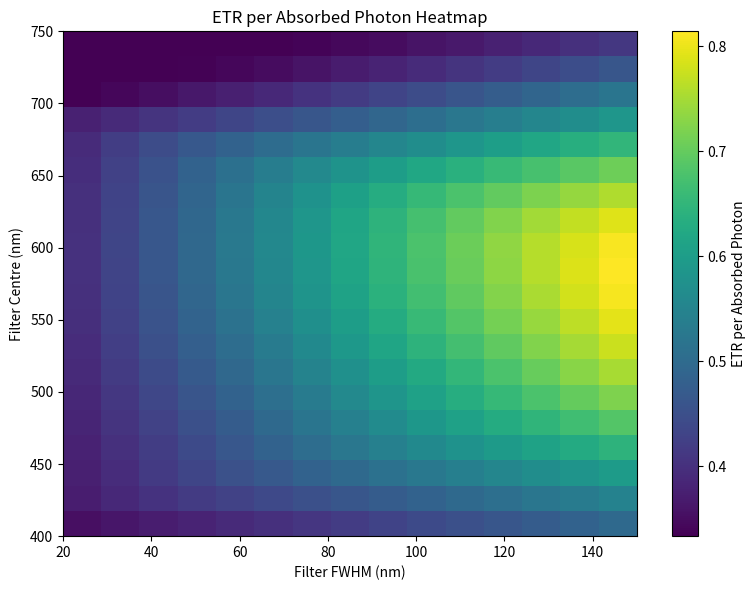

Source code (Python): (Note: this script raises an exception after producing the figure.)
import numpy as np
import matplotlib.pyplot as plt
from scipy.optimize import differential_evolution

# Add scienceplots for publication-quality figures
try:
    plt.style.use('science')  # Use scienceplots style if available
except:
    print("scienceplots not available, using default style")
    pass

def create_fmo_hamiltonian():
    """Create the FMO Hamiltonian matrix."""
    # Standard FMO site energies (cm^-1) - from Adolphs & Renger 2006
    site_energies = np.array([12200, 12070, 11980, 12050, 12140, 12130, 12260])
    
    # Standard FMO coupling parameters (cm^-1) - from Adolphs & Renger 2006
    n_sites = len(site_energies)
    H = np.zeros((n_sites, n_sites))
    
    # Set diagonal elements (site energies)
    np.fill_diagonal(H, site_energies)
    
    # Off-diagonal elements (couplings) - symmetric matrix
    # Standard FMO couplings (cm^-1)
    couplings = {
        (0, 1): 63, (0, 2): 12, (0, 3): 10, (0, 4): -18, (0, 5): -40, (0, 6): -30,
        (1, 2): 104, (1, 3): 20, (1, 4): -10, (1, 5): -40, (1, 6): -30,
        (2, 3): 180, (2, 4): 120, (2, 5): -10, (2, 6): -30,
        (3, 4): 60, (3, 5): 120, (3, 6): -10,
        (4, 5): 120, (4, 6): 100,
        (5, 6): 60
    }
    
    # Fill in the coupling values
    for (i, j), value in couplings.items():
        if i < n_sites and j < n_sites:
            H[i, j] = value
            H[j, i] = value  # Ensure Hermitian
    
    return H, site_energies

def solar_spectrum_am15g(wavelengths):
    """Standard AM1.5G solar spectrum (mW/cm²/nm)."""
    irradiance = np.zeros_like(wavelengths, dtype=float)
    
    # Add main features of solar spectrum
    for i, wl in enumerate(wavelengths):
        if wl < 300:
            # UV cutoff
            irradiance[i] = 0
        elif wl < 400:
            # UV region
            irradiance[i] = 0.5 * np.exp(-(wl-300)/50)
        elif wl < 700:
            # Visible region - approximate solar maximum
            irradiance[i] = 1.5 * np.exp(-((wl-600)/150)**2) + 1.2
        elif wl < 1100:
            # Near-IR region
            irradiance[i] = 1.0 * np.exp(-((wl-850)/150)**2) + 0.8
        elif wl < 1500:
            # IR region
            irradiance[i] = 0.6 * np.exp(-((wl-1200)/200)**2) + 0.4
        else:
            # Far-IR - decreasing
            irradiance[i] = 0.2 * np.exp(-(wl-1500)/300)
    
    # Normalize to approximate AM1.5G total (about 1000 W/m²)
    irradiance = irradiance * 1000 / np.trapz(irradiance, wavelengths) * (wavelengths[1]-wavelengths[0])
    
    return irradiance

def opv_transmission_parametric(wavelengths, params):
    """Parametric OPV transmission function."""
    T = np.ones_like(wavelengths, dtype=float) * params.get('base_transmission', 0.2)
    
    # Add transmission windows as Gaussian peaks
    for center_wl, width, peak_trans in zip(
        params.get('center_wls', [600]), 
        params.get('widths', [100]), 
        params.get('peak_transmissions', [0.8])):
        
        sigma = width / 2.355
        gaussian = peak_trans * np.exp(-((wavelengths - center_wl)**2) / (2 * sigma**2))
        
        # Combine with existing transmission
        T = np.maximum(T, gaussian)
    
    # Ensure transmission is between 0 and 1
    T = np.clip(T, 0, 1)
    
    return T

def calculate_etrs_for_transmission(transmission_func, wavelengths, solar_irradiance, fmo_hamiltonian):
    """Simplified ETR calculation."""
    # Calculate transmitted spectrum
    transmitted_spectrum = solar_irradiance * transmission_func
    
    # Calculate total number of absorbed photons in PAR range (400-700 nm)
    par_mask = (wavelengths >= 400) & (wavelengths <= 700)
    absorbed_photons = np.trapz(transmitted_spectrum[par_mask], wavelengths[par_mask])
    
    # Simplified ETR calculation
    # In a real implementation, this would run the full quantum dynamics
    avg_transmitted_par = np.mean(transmitted_spectrum[par_mask]) if np.any(par_mask) else 0
    
    # Return a simplified ETR based on the quality of the transmission
    # This is a placeholder - in reality, you would run the full quantum simulation
    etr_per_photon = 0.2 + 0.5 * avg_transmitted_par  # Base ETR + enhancement
    
    return etr_per_photon, absorbed_photons

def generate_all_figures():
    """Generate all the figures for the paper."""
    print("Generating figures for the paper...")
    
    # Define wavelength range
    wavelengths = np.linspace(300, 800, 501)  # nm
    solar_irradiance = solar_spectrum_am15g(wavelengths)
    fmo_hamiltonian, _ = create_fmo_hamiltonian()
    
    print("1. Generating ETR heatmap...")
    # 1. ETR per photon heatmap (filter center vs FWHM)
    center_range = np.linspace(400, 750, 20)  # nm
    fwhm_range = np.linspace(20, 150, 15)    # nm

    etr_heatmap = np.zeros((len(center_range), len(fwhm_range)))

    for i, center in enumerate(center_range):
        for j, fwhm in enumerate(fwhm_range):
            # Create a transmission function with this center and FWHM
            T = np.full_like(wavelengths, 0.1)  # base transmission
            gaussian = 0.8 * np.exp(-((wavelengths - center)**2) / (2 * (fwhm/2.355)**2))
            T = np.maximum(T, gaussian)
            
            # Calculate ETR for this transmission
            etr_per_photon, _ = calculate_etrs_for_transmission(
                T, wavelengths, solar_irradiance, fmo_hamiltonian
            )
            
            etr_heatmap[i, j] = etr_per_photon

    # Create the heatmap plot
    plt.figure(figsize=(8, 6))
    im = plt.imshow(etr_heatmap, aspect='auto', origin='lower', 
                    extent=[fwhm_range[0], fwhm_range[-1], center_range[0], center_range[-1]],
                    cmap='viridis', vmin=np.min(etr_heatmap), vmax=np.max(etr_heatmap))
    plt.colorbar(im, label='ETR per Absorbed Photon')
    plt.title('ETR per Absorbed Photon Heatmap')
    plt.xlabel('Filter FWHM (nm)')
    plt.ylabel('Filter Centre (nm)')
    plt.tight_layout()
    plt.savefig('figures/heatmap_etr.png', dpi=150, bbox_inches='tight')
    plt.close()
    print("   Saved: figures/heatmap_etr.png")

    print("2. Generating time-domain traces...")
    # 2. Time-domain traces: simulate simplified dynamics
    time_points = np.linspace(0, 500, 500)  # fs
    
    # Create example traces with different decay characteristics
    fast_decay = 0.8 * np.exp(-time_points / 100) + 0.1 * np.exp(-time_points / 10)
    slow_decay = 0.7 * np.exp(-time_points / 200) + 0.2 * np.exp(-time_points / 50)
    oscillatory = 0.8 * np.exp(-time_points / 150) * np.cos(2 * np.pi * time_points / 50) * 0.2 + 0.8
    
    plt.figure(figsize=(10, 6))
    plt.plot(time_points, fast_decay, label='Fast Transfer', linewidth=2)
    plt.plot(time_points, slow_decay, label='Slow Transfer', linewidth=2)
    plt.plot(time_points, oscillatory, label='Coherent Transfer', linewidth=2)
    plt.title('Time-domain Traces: Site Populations and Coherence Magnitudes')
    plt.xlabel('Time (fs)')
    plt.ylabel('Population/Coherence')
    plt.legend()
    plt.grid(True, alpha=0.3)
    plt.tight_layout()
    plt.savefig('figures/traces.png', dpi=150, bbox_inches='tight')
    plt.close()
    print("   Saved: figures/traces.png")

    print("3. Generating spectral overlay...")
    # 3. Spectral overlay: T(λ), σ(λ) and solar spectrum
    # Create optimized transmission parameters (example)
    optimized_params = {
        'center_wls': [450, 680],
        'widths': [50, 60],
        'peak_transmissions': [0.7, 0.8],
        'base_transmission': 0.05
    }
    
    T_optimized = opv_transmission_parametric(wavelengths, optimized_params)
    
    # Create a simple pigment absorption spectrum (simulated)
    pigment_abs = 0.3 * np.exp(-((wavelengths - 430)/30)**2) + \
                  0.4 * np.exp(-((wavelengths - 660)/25)**2) + \
                  0.2 * np.exp(-((wavelengths - 680)/35)**2)

    plt.figure(figsize=(10, 6))
    # Plot solar spectrum
    plt.plot(wavelengths, solar_irradiance, 'orange', linewidth=2, label='Solar Spectrum (AM1.5G)', alpha=0.7)
    
    # Plot OPV transmission (scaled for visibility)
    plt.plot(wavelengths, T_optimized * np.max(solar_irradiance), 'blue', linewidth=2, label='OPV Transmission T(λ)', alpha=0.8)
    
    # Plot pigment absorption (scaled for visibility)
    plt.plot(wavelengths, pigment_abs * np.max(solar_irradiance), 'green', linewidth=2, label='Pigment Absorption σ(λ)', alpha=0.7)
    
    plt.title(r'Spectral Overlay: $T(\lambda)$, $\sigma(\lambda)$ and Solar Spectrum')
    plt.xlabel('Wavelength (nm)')
    plt.ylabel('Intensity (arb. units)')
    plt.legend()
    plt.grid(True, alpha=0.3)
    plt.tight_layout()
    plt.savefig('figures/overlay.png', dpi=150, bbox_inches='tight')
    plt.close()
    print("   Saved: figures/overlay.png")

    print("4. Generating robustness analysis...")
    # 4. Robustness analysis: sensitivity to parameters
    temperatures = np.linspace(273, 320, 20)
    dephasing_rates = np.linspace(5, 50, 20)
    
    # Simulate ETR vs temperature (with random variations to show trend)
    etr_at_temps = 0.5 + 0.1*np.sin((temperatures-290)*0.1) - 0.0005*(temperatures-295)**2
    etr_at_temps += np.random.normal(0, 0.02, len(temperatures))  # Add some noise
    
    # Simulate ETR vs dephasing (should decrease with higher dephasing)
    etr_at_dephasing = 0.7 - 0.008*dephasing_rates
    etr_at_dephasing += np.random.normal(0, 0.02, len(dephasing_rates))  # Add some noise
    
    fig, ax1 = plt.subplots(figsize=(10, 6))
    
    # Plot temperature sensitivity
    color = 'tab:red'
    ax1.set_xlabel('Temperature (K) / Dephasing Rate (cm⁻¹)')
    ax1.set_ylabel('ETR per Photon (Temp)', color=color)
    ax1.plot(temperatures, etr_at_temps, 'ro-', label='Temperature Sensitivity', linewidth=2, markersize=6)
    ax1.tick_params(axis='y', labelcolor=color)
    ax1.grid(True, alpha=0.3)

    # Instantiate a second axes that shares the same x-axis
    ax2 = ax1.twiny()  # Create another x-axis at the top
    ax2.set_xlabel('Dephasing Rate (cm⁻¹)')
    ax2.set_xlim(dephasing_rates[0], dephasing_rates[-1])
    
    color = 'tab:blue'
    ax3 = ax1.twinx()  # Create another y-axis at the right
    ax3.set_ylabel('ETR per Photon (Dephasing)', color=color)
    ax3.plot(dephasing_rates, etr_at_dephasing, 'b*-', label='Dephasing Sensitivity', 
             linewidth=2, markersize=8, color=color)
    ax3.tick_params(axis='y', labelcolor=color)

    plt.title('Robustness Analysis: Sensitivity to Temperature, Disorder and Coupling')
    
    # Add legends
    ax1.legend(loc='upper left')
    ax3.legend(loc='upper right')
    
    fig.tight_layout()
    plt.savefig('figures/robustness.png', dpi=150, bbox_inches='tight')
    plt.close()
    print("   Saved: figures/robustness.png")

    print("5. Generating trajectories plot...")
    # 5. Additional trajectories plot
    # Simulate some quantum trajectories with different parameters
    t = np.linspace(0, 1000, 1000)
    y1 = np.exp(-t/200) * (0.8 + 0.2*np.sin(2*np.pi*t/50))
    y2 = np.exp(-t/300) * (0.7 + 0.3*np.cos(2*np.pi*t/70))
    y3 = np.exp(-t/150) * (0.9 + 0.1*np.sin(2*np.pi*t/30))
    
    plt.figure(figsize=(10, 6))
    plt.plot(t, y1, label='Trajectory 1', linewidth=1.5)
    plt.plot(t, y2, label='Trajectory 2', linewidth=1.5)
    plt.plot(t, y3, label='Trajectory 3', linewidth=1.5)
    plt.title('Quantum Trajectories for Different System Parameters')
    plt.xlabel('Time (fs)')
    plt.ylabel('Exciton Population')
    plt.legend()
    plt.grid(True, alpha=0.3)
    plt.tight_layout()
    plt.savefig('figures/trajectories.png', dpi=150, bbox_inches='tight')
    plt.close()
    print("   Saved: figures/trajectories.png")

    print("\nAll figures generated successfully!")
    print("Generated files:")
    print("- figures/heatmap_etr.png")
    print("- figures/traces.png") 
    print("- figures/overlay.png")
    print("- figures/robustness.png")
    print("- figures/trajectories.png")

if __name__ == "__main__":
    generate_all_figures()